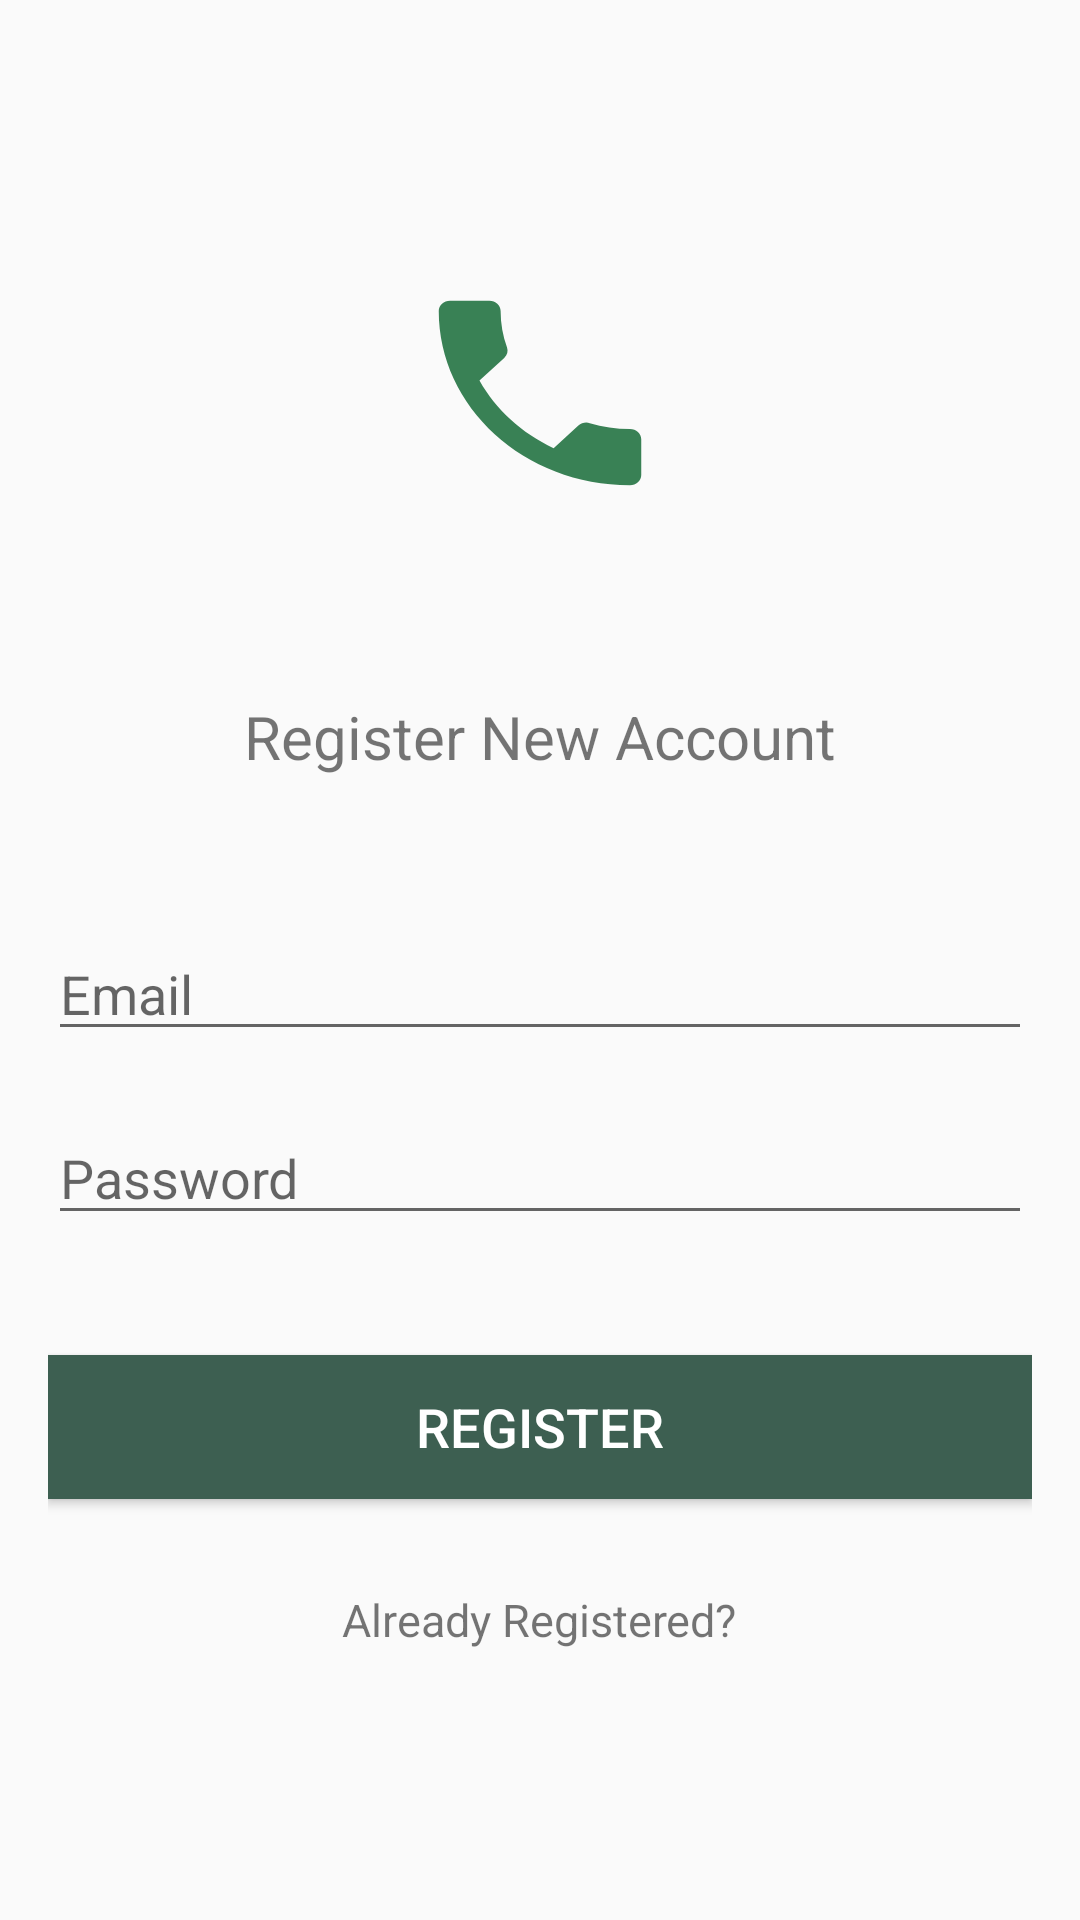

Reconstruct the res/layout file that produces this screen, plus the resources it refers to.
<!-- AndroidManifest.xml: application theme AppTheme -->
<!-- res/layout/activity_registration.xml -->
<?xml version="1.0" encoding="utf-8"?>

<LinearLayout xmlns:android="http://schemas.android.com/apk/res/android"
    xmlns:app="http://schemas.android.com/apk/res-auto"
    xmlns:tools="http://schemas.android.com/tools"
    android:layout_width="match_parent"
    android:layout_height="match_parent"
    android:gravity="center"
    android:orientation="vertical"
    android:padding="16dp"

    tools:context=".RegistrationActivity">


    <ImageView
        android:layout_width="90dp"
        android:layout_height="82dp"
        android:layout_alignParentTop="true"
        android:layout_marginTop="0dp"
        android:layout_marginBottom="60dp"
        android:background="@drawable/phone" />

    <TextView
        android:layout_width="wrap_content"
        android:layout_height="wrap_content"
        android:text="Register New Account"
        android:textSize="20sp"
        android:layout_marginBottom="50dp"/>

    <EditText
        android:id="@+id/email"
        android:layout_width="match_parent"
        android:layout_height="wrap_content"

        android:hint="Email" />

    <EditText
        android:id="@+id/password"
        android:layout_width="match_parent"
        android:layout_height="wrap_content"
        android:layout_marginTop="20dp"
        android:hint="Password"
        android:inputType="textPassword" />

    <Button
        android:id="@+id/register"
        android:layout_width="match_parent"
        android:layout_height="wrap_content"
        android:textColor="@color/white"
        android:textSize="18sp"
        android:layout_marginTop="40dp"
        android:background="@color/colorButton"
        android:text="Register" />

    <TextView
        android:id="@+id/textViewReg"
        android:layout_width="wrap_content"
        android:layout_height="wrap_content"
        android:onClick="openLogin"
        android:text="Already Registered?"
        android:layout_marginTop="30dp"
        android:textSize="15sp"/>

    <ProgressBar
        android:id="@+id/progressBar"
        android:layout_width="wrap_content"
        android:layout_height="wrap_content"
        android:visibility="gone" />


</LinearLayout>
<!-- resources referenced by this layout -->
<resources>
  <color name="colorButton">#3d5f51</color>
  <color name="white">#FFFFFF</color>
  <!-- drawable phone (drawable) -->
  <vector android:height="24dp" android:tint="#398155"
      android:viewportHeight="24.0" android:viewportWidth="24.0"
      android:width="24dp" xmlns:android="http://schemas.android.com/apk/res/android">
      <path android:fillColor="#FF000000" android:pathData="M6.62,10.79c1.44,2.83 3.76,5.14 6.59,6.59l2.2,-2.2c0.27,-0.27 0.67,-0.36 1.02,-0.24 1.12,0.37 2.33,0.57 3.57,0.57 0.55,0 1,0.45 1,1V20c0,0.55 -0.45,1 -1,1 -9.39,0 -17,-7.61 -17,-17 0,-0.55 0.45,-1 1,-1h3.5c0.55,0 1,0.45 1,1 0,1.25 0.2,2.45 0.57,3.57 0.11,0.35 0.03,0.74 -0.25,1.02l-2.2,2.2z"/>
  </vector>
  <style name="AppTheme" parent="Theme.AppCompat.Light.NoActionBar">
          
          <item name="colorPrimary">@color/colorPrimary</item>
          <item name="colorPrimaryDark">@color/colorPrimaryDark</item>
          <item name="colorAccent">@color/colorAccent</item>
  
  
      </style>
  <color name="colorPrimary">#5aa184</color>
  <color name="colorPrimaryDark">#487b66</color>
  <color name="colorAccent">#2b644c</color>
</resources>
